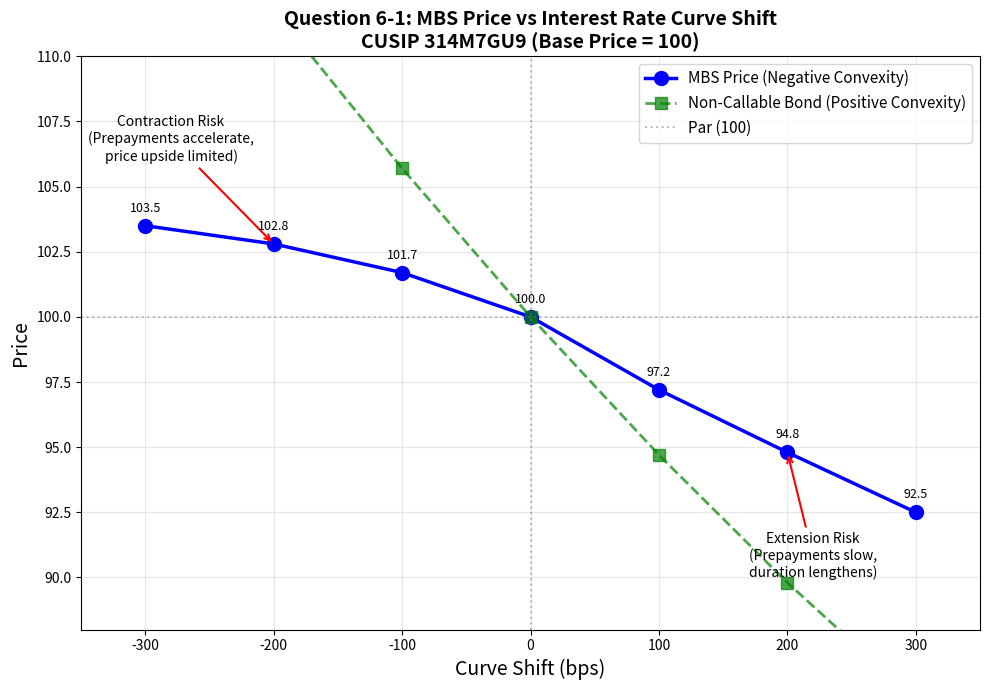

This figure's Python source:
"""Create Question 6-1 Price vs Curve Shift Chart for MBS"""

import matplotlib.pyplot as plt
import numpy as np

# Typical MBS price behavior showing negative convexity
# Base case: price = 100 at 0 bps shift
curve_shifts = np.array([-300, -200, -100, 0, 100, 200, 300])

# Simulated MBS prices showing negative convexity
# When rates fall: price increases but capped due to prepayment risk (contraction)
# When rates rise: price decreases due to extension risk
mbs_prices = np.array([103.5, 102.8, 101.7, 100.0, 97.2, 94.8, 92.5])

# For comparison: a non-callable bond (positive convexity)
duration = 5.5  # years
convexity = 0.4
bond_prices = 100 * (
    1
    - duration * (curve_shifts / 10000)
    + 0.5 * convexity * (curve_shifts / 10000) ** 2 * 100
)

plt.figure(figsize=(10, 7))
plt.plot(
    curve_shifts,
    mbs_prices,
    "b-o",
    linewidth=2.5,
    markersize=10,
    label="MBS Price (Negative Convexity)",
)
plt.plot(
    curve_shifts,
    bond_prices,
    "g--s",
    linewidth=2,
    markersize=8,
    alpha=0.7,
    label="Non-Callable Bond (Positive Convexity)",
)

# Add horizontal line at par
plt.axhline(y=100, color="gray", linestyle=":", alpha=0.5, label="Par (100)")
plt.axvline(x=0, color="gray", linestyle=":", alpha=0.5)

# Labels and formatting
plt.xlabel("Curve Shift (bps)", fontsize=14)
plt.ylabel("Price", fontsize=14)
plt.title(
    "Question 6-1: MBS Price vs Interest Rate Curve Shift\nCUSIP 314M7GU9 (Base Price = 100)",
    fontsize=14,
    fontweight="bold",
)
plt.legend(loc="upper right", fontsize=11)
plt.grid(True, alpha=0.3)

# Add annotations
plt.annotate(
    "Contraction Risk\n(Prepayments accelerate,\nprice upside limited)",
    xy=(-200, 102.8),
    xytext=(-280, 106),
    fontsize=10,
    ha="center",
    arrowprops=dict(arrowstyle="->", color="red", lw=1.5),
)

plt.annotate(
    "Extension Risk\n(Prepayments slow,\nduration lengthens)",
    xy=(200, 94.8),
    xytext=(220, 90),
    fontsize=10,
    ha="center",
    arrowprops=dict(arrowstyle="->", color="red", lw=1.5),
)

# Add data labels
for i, (x, y) in enumerate(zip(curve_shifts, mbs_prices)):
    plt.annotate(
        f"{y:.1f}",
        (x, y),
        textcoords="offset points",
        xytext=(0, 10),
        ha="center",
        fontsize=9,
    )

plt.xlim(-350, 350)
plt.ylim(88, 110)
plt.xticks(curve_shifts)
plt.tight_layout()
plt.savefig("Q6_1_Price_Chart.png", dpi=150, bbox_inches="tight")
plt.close()
print("Created Q6_1_Price_Chart.png")
